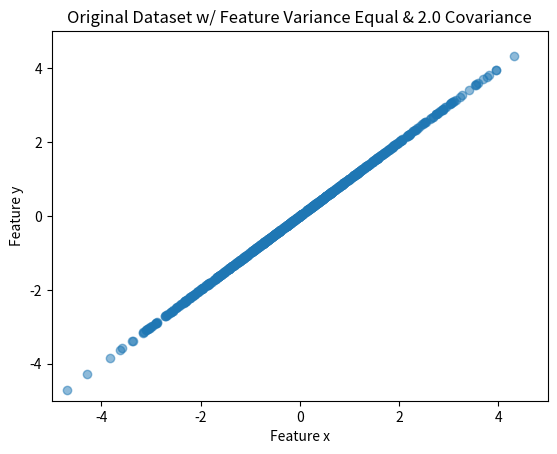
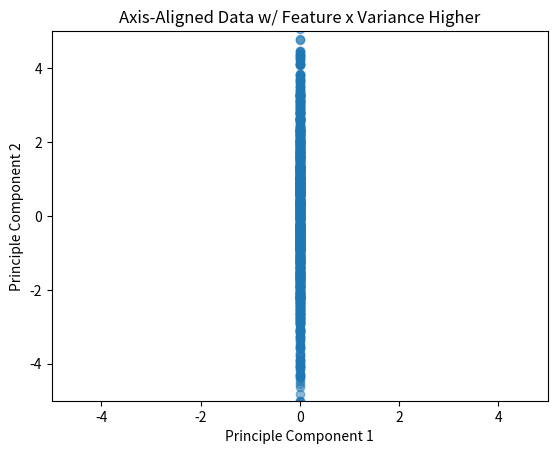
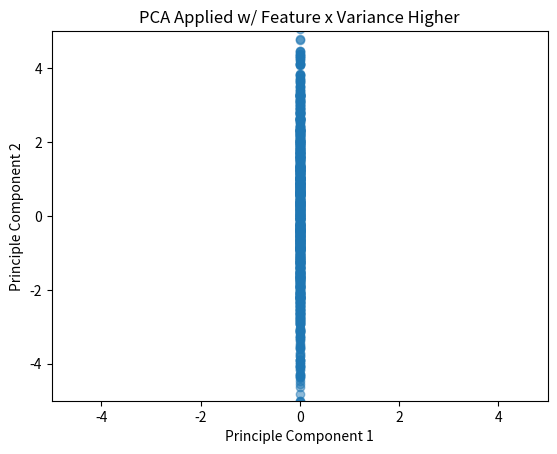
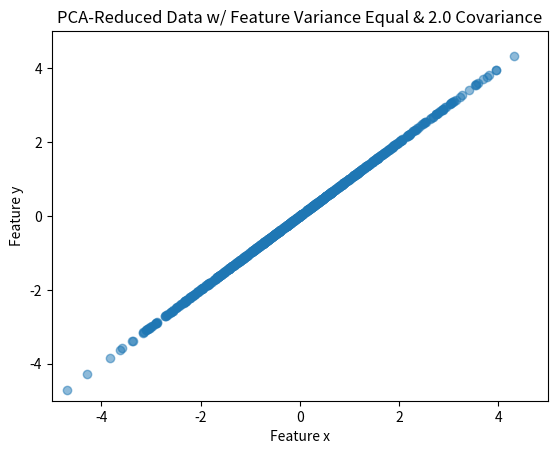

These charts were generated, in order, by the following Python code:
import numpy as np
import matplotlib.pyplot as plt

lims = (-5,5)

np.random.seed(1)

data2 = np.random.multivariate_normal([0,0], [[2,2],[2,2]], 1000)
data2 = data2.T
print(data2.shape)

#Plot 1: Create a scatterplot, each point representing 1 of the 1000 2d Gaussians
plt.scatter(data2[0,:], data2[1,:], alpha=0.5)
plt.title("Original Dataset w/ Feature Variance Equal & 2.0 Covariance")
plt.xlim(lims)
plt.ylim(lims)
plt.xlabel("Feature x")
plt.ylabel("Feature y")
plt.show()
print(lims)

data_cv = np.cov(data2)
print("data_cv=\n", data_cv)

U, V = np.linalg.eigh(data_cv)
print("U=\n", U)
print("V=\n", V)

#Rotate original dataset by left-multiplying it by V, a rotation matrix;
#This aligns the dataset's directions of maximum variance with the standard x and y coordinate axes
data_rot = V @ data2

#Plot 2: Plot the rotated data
plt.scatter(data_rot[0,:], data_rot[1,:], alpha=0.5)
plt.title("Axis-Aligned Data w/ Feature x Variance Higher")
plt.xlim(lims)
plt.ylim(lims)
plt.xlabel("Principle Component 1")
plt.ylabel("Principle Component 2")
plt.show()

#The x-axis is now aligned in the direction of maximum variance, w/ less variance along the y-axis,
#so we'll perform dimensionality reduction by setting the row with least variance to 0
# UPDATE: Switching to ordered function .eigh() means that largest principal component is always last
#data_rot[1] = 0
data_rot[0] = 0

#Plot 3: Visualize the dimensionality-reduced rotated dataset
plt.scatter(data_rot[0,:], data_rot[1,:], alpha=0.5)
plt.title("PCA Applied w/ Feature x Variance Higher")
plt.xlim(lims)
plt.ylim(lims)
plt.xlabel("Principle Component 1")
plt.ylabel("Principle Component 2")
plt.show()

#Plot 4: Rotate back the matrix to see the original dataset after the dimensionality reduction
#To do that, multiply the dataset by the inverse of V, which is also the transpose of V since V is a rotation matrix)
data2_1d = V.T @ data_rot
plt.scatter(data2_1d[0,:], data2_1d[1,:], alpha=0.5)
plt.title("PCA-Reduced Data w/ Feature Variance Equal & 2.0 Covariance")
plt.xlim(lims)
plt.ylim(lims)
plt.xlabel("Feature x")
plt.ylabel("Feature y")
plt.show()
